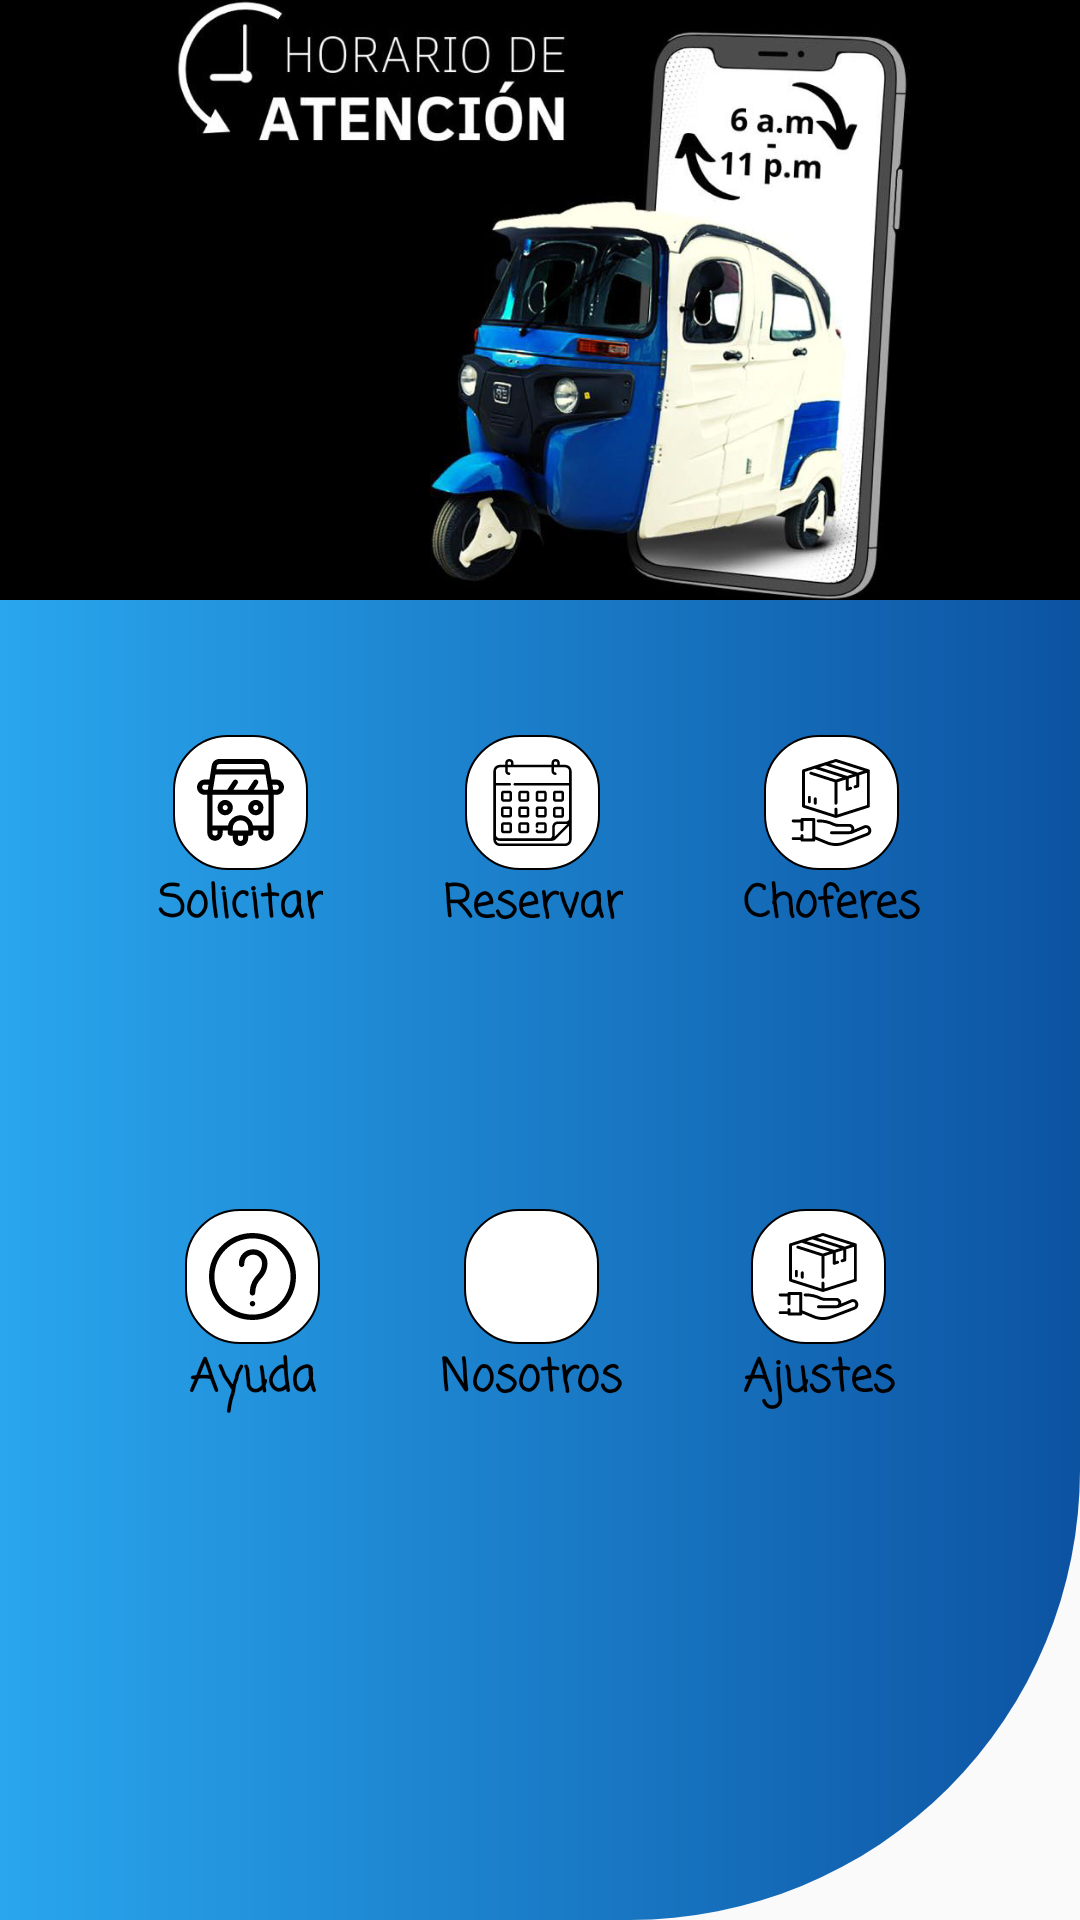

This screen was rendered from an Android layout file. Write that file and the resources it references.
<!-- AndroidManifest.xml: application theme Theme.Moto -->
<!-- res/layout/activity_menu.xml -->
<?xml version="1.0" encoding="utf-8"?>
<LinearLayout
    xmlns:android="http://schemas.android.com/apk/res/android"
    xmlns:tools="http://schemas.android.com/tools"
    android:layout_width="match_parent"
    android:layout_height="match_parent"
    android:orientation="vertical"
    android:weightSum="1"
    android:background="@drawable/menu_background"
    tools:context=".MenuActivity">

    <ScrollView
        android:layout_width="match_parent"
        android:layout_height="match_parent"
        >
        <LinearLayout
            android:layout_width="match_parent"
            android:layout_height="match_parent"
            android:orientation="vertical"
            >
        <LinearLayout
            xmlns:android="http://schemas.android.com/apk/res/android"
            android:layout_width="match_parent"
            android:background="@color/black"
            android:layout_height="200dp">
            <ImageView
                android:layout_width="wrap_content"
                android:layout_height="wrap_content"
                android:src="@drawable/banner"
                />
        </LinearLayout>
        <LinearLayout
            android:layout_width="match_parent"
            android:layout_height="wrap_content"
            android:layout_margin="25dp"
            android:gravity="center_horizontal"
            android:orientation="horizontal">

            <LinearLayout
                android:id="@+id/ly_solicitar"
                android:layout_width="wrap_content"
                android:layout_height="wrap_content"
                android:gravity="center"
                android:orientation="vertical"
                android:padding="20dp">

                <ImageView
                    android:layout_width="45dp"
                    android:layout_height="45dp"
                    android:background="@drawable/border_item_menu"
                    android:padding="8dp"
                    android:src="@drawable/ic_rmoto" />

                <TextView
                    android:layout_width="wrap_content"
                    android:layout_height="wrap_content"
                    android:fontFamily="casual"
                    android:text="Solicitar"
                    android:textColor="@color/black"
                    android:textSize="15dp"
                    android:textStyle="bold" />

            </LinearLayout>

            <LinearLayout
                android:id="@+id/ly_reservar"
                android:layout_width="wrap_content"
                android:layout_height="wrap_content"
                android:gravity="center"
                android:orientation="vertical"
                android:padding="20dp">

                <ImageView
                    android:layout_width="45dp"
                    android:layout_height="45dp"
                    android:background="@drawable/border_item_menu"
                    android:padding="8dp"
                    android:src="@drawable/ic_calendar" />

                <TextView
                    android:layout_width="wrap_content"
                    android:layout_height="wrap_content"
                    android:fontFamily="casual"
                    android:text="Reservar"
                    android:textColor="@color/black"
                    android:textSize="15dp"
                    android:textStyle="bold" />

            </LinearLayout>

            <LinearLayout
                android:id="@+id/ly_encargos"

                android:layout_width="wrap_content"
                android:layout_height="wrap_content"
                android:gravity="center"
                android:orientation="vertical"
                android:padding="20dp">

                <ImageView
                    android:layout_width="45dp"
                    android:layout_height="45dp"
                    android:background="@drawable/border_item_menu"
                    android:padding="8dp"
                    android:src="@drawable/ic_envio" />

                <TextView
                    android:layout_width="wrap_content"
                    android:layout_height="wrap_content"
                    android:fontFamily="casual"
                    android:text="Choferes"
                    android:textColor="@color/black"
                    android:textSize="15dp"
                    android:textStyle="bold" />

            </LinearLayout>


        </LinearLayout>
            <LinearLayout
                android:layout_width="match_parent"
                android:layout_height="wrap_content"
                android:layout_margin="25dp"
                android:gravity="center_horizontal"
                android:orientation="horizontal">

                <LinearLayout
                    android:id="@+id/ly_ayuda"
                    android:layout_width="wrap_content"
                    android:layout_height="wrap_content"
                    android:gravity="center"
                    android:orientation="vertical"
                    android:padding="20dp">

                    <ImageView
                        android:layout_width="45dp"
                        android:layout_height="45dp"
                        android:background="@drawable/border_item_menu"
                        android:padding="8dp"
                        android:src="@drawable/ic_about" />
                    <TextView
                        android:layout_width="wrap_content"
                        android:layout_height="wrap_content"
                        android:fontFamily="casual"
                        android:text="Ayuda"
                        android:textColor="@color/black"
                        android:textSize="15dp"
                        android:textStyle="bold" />

                </LinearLayout>

                <LinearLayout

                    android:layout_width="wrap_content"
                    android:layout_height="wrap_content"
                    android:gravity="center"
                    android:orientation="vertical"
                    android:padding="20dp">

                    <ImageView
                        android:layout_width="45dp"
                        android:layout_height="45dp"
                        android:background="@drawable/border_item_menu"
                        android:padding="8dp"
                        android:src="@drawable/ic_group" />

                    <TextView
                        android:layout_width="wrap_content"
                        android:layout_height="wrap_content"
                        android:fontFamily="casual"
                        android:text="Nosotros"
                        android:textColor="@color/black"
                        android:textSize="15dp"
                        android:textStyle="bold" />

                </LinearLayout>

                <LinearLayout
                    android:layout_width="wrap_content"
                    android:layout_height="wrap_content"
                    android:gravity="center"
                    android:orientation="vertical"
                    android:padding="20dp">

                    <ImageView
                        android:layout_width="45dp"
                        android:layout_height="45dp"
                        android:background="@drawable/border_item_menu"
                        android:padding="8dp"
                        android:src="@drawable/ic_envio" />
                    <TextView
                        android:layout_width="wrap_content"
                        android:layout_height="wrap_content"
                        android:fontFamily="casual"
                        android:text="Ajustes"
                        android:textColor="@color/black"
                        android:textSize="15dp"
                        android:textStyle="bold" />
                </LinearLayout>
            </LinearLayout>
        </LinearLayout>
    </ScrollView>
</LinearLayout>
<!-- resources referenced by this layout -->
<resources>
  <color name="black">#000000</color>
  <!-- drawable banner: jpg bitmap (drawable, 109613 bytes) -->
  <!-- drawable border_item_menu (drawable) -->
  <?xml version="1.0" encoding="utf-8"?>
  <shape android:shape="rectangle"
      xmlns:android="http://schemas.android.com/apk/res/android">
      <corners android:radius="18dp"
          />
      <stroke
          android:width="2px"
          android:color="@color/black"
          />
      <solid
          android:color="@color/white"
          >
          <shape>
              color
          </shape>
  
      </solid>
  </shape>
  <!-- drawable ic_about (drawable) -->
  <vector xmlns:android="http://schemas.android.com/apk/res/android"
      android:width="512dp"
      android:height="512dp"
      android:viewportWidth="512"
      android:viewportHeight="512">
    <path
        android:pathData="m256,512c-68.38,0 -132.667,-26.628 -181.02,-74.98s-74.98,-112.64 -74.98,-181.02 26.628,-132.667 74.98,-181.02 112.64,-74.98 181.02,-74.98 132.667,26.628 181.02,74.98 74.98,112.64 74.98,181.02 -26.628,132.667 -74.98,181.02 -112.64,74.98 -181.02,74.98zM256,32c-123.514,0 -224,100.486 -224,224s100.486,224 224,224 224,-100.486 224,-224 -100.486,-224 -224,-224z"
        android:fillColor="#000000"/>
    <path
        android:pathData="m256,368c-8.836,0 -16,-7.164 -16,-16 0,-40.386 15.727,-78.354 44.285,-106.912 17.872,-17.873 27.715,-41.635 27.715,-66.911 0,-27.668 -22.509,-50.177 -50.177,-50.177h-3.646c-27.668,0 -50.177,22.509 -50.177,50.177v5.823c0,8.836 -7.164,16 -16,16s-16,-7.164 -16,-16v-5.823c0,-45.313 36.864,-82.177 82.177,-82.177h3.646c45.313,0 82.177,36.864 82.177,82.177 0,33.823 -13.171,65.622 -37.088,89.539 -22.514,22.513 -34.912,52.446 -34.912,84.284 0,8.836 -7.164,16 -16,16z"
        android:fillColor="#000000"/>
    <path
        android:pathData="m256.02,432c-8.836,0 -16.005,-7.164 -16.005,-16s7.158,-16 15.995,-16h0.01c8.836,0 16,7.164 16,16s-7.164,16 -16,16z"
        android:fillColor="#000000"/>
  </vector>
  <!-- drawable ic_calendar: vector/xml drawable (drawable, 4501 chars, omitted) -->
  <!-- drawable ic_envio: vector/xml drawable (drawable, 3441 chars, omitted) -->
  <!-- drawable ic_rmoto: vector/xml drawable (drawable, 2237 chars, omitted) -->
  <!-- drawable menu_background (drawable) -->
  <?xml version="1.0" encoding="utf-8"?>
  <shape xmlns:android="http://schemas.android.com/apk/res/android"
      android:shape="rectangle">
      <solid android:color="@color/black"/>
      <corners android:topRightRadius="0dp"
              android:bottomRightRadius="150dp" />
      <gradient
          android:angle="180"
          android:startColor="#0C53A2"
          android:endColor="#29A6EE">
      </gradient>
  </shape>
  <style name="Theme.Moto" parent="Theme.AppCompat.Light.NoActionBar">
          
          <item name="colorPrimary">@color/primaryColor</item>
  
          
          <item name="android:statusBarColor" tools:targetApi="l">@color/primarDark</item>
          
      </style>
  <color name="white">#FFFFFF</color>
  <color name="primaryColor">#0d73ed</color>
  <color name="primarDark">#0049ba</color>
</resources>
